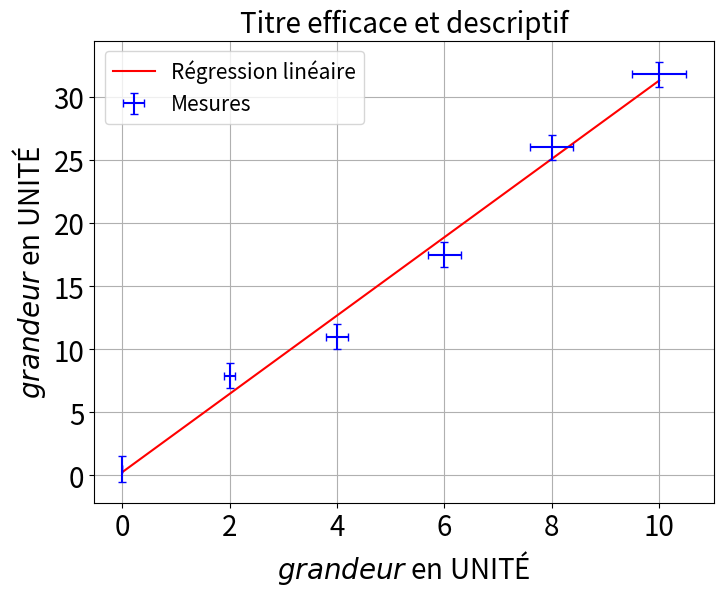

Python code for this plot:
# =========================================================================== #
#                                   Imports                                   #
# =========================================================================== #

import numpy as np
import matplotlib.pyplot as plt
# UNE ACTIVITÉ CAPYTALE EST DISPONIBLE EN LIGNE POUR LES RENDUS DE SCRIPTS~:
# [redacted]

# =========================================================================== #
#                                                                             #
#                            Données expérimentales                           #
#                                                                             #
# =========================================================================== #

# =========================================================================== #
#                                   Mesures                                   #
# =========================================================================== #

X = np.array([0, 2, 4, 6, 8, 10])            # À modifier
Y = np.array([0.5, 7.9, 11, 17.5, 26, 31.8]) # À modifier

# =========================================================================== #
#                                  Précision                                  #
# =========================================================================== #

Delta_x = 0.05 * X
Delta_y = 1

# =========================================================================== #
#                                                                             #
#                                  Régression                                 #
#                                                                             #
# =========================================================================== #

# Donne a le coefficient directeur et b l'ordonnée à l'origine
a, b = np.polyfit(X, Y, 1)
# Affiche a et b. .3f pour 3 valeurs après la virgule
print(f"a = {a:.3f}, b = {b:.2f}")

# =========================================================================== #
#                                                                             #
#                                 Monte-Carlo                                 #
#                                                                             #
# =========================================================================== #

# =========================================================================== #
#                                   Calculs                                   #
# =========================================================================== #

# Estimation de son incertitude-type par simulation Monte-Carlo :
# On réalise N tirages aléatoires des valeurs de x et de y dans
# leur intervalle (fixés par Delta_x et Delta_y)
N = 10000
# Pour chacune de ces simulations, on va trouver une valeur de a et de b ; on
# créé les listes vides qui vont nous permettre de stocker les valeurs
alist, blist = [], []
for i in range(0, N):
    nbpts = len(X)
    # On simule l'addition d'une erreur aux valeurs mesurées
    # en ajoutant une valeur aléatoire entre les bornes de l'incertitude
    x_simu = X + Delta_x*np.random.uniform(-1, 1)
    y_simu = Y + Delta_y*np.random.uniform(-1, 1)
    # On réalise une reg lin sur ce nouveau jeu de données
    p = np.polyfit(x_simu, y_simu, 1)
    # On stocke les valeurs de coefficient directeur et ordonnées à l'origine
    alist.append(p[0])
    blist.append(p[1])

# =========================================================================== #
#                                 Utilisation                                 #
# =========================================================================== #

# On calcule l'écart-type (standard deviation en anglais, d'où « std ») sur les
# valeurs de a et b simulées
u_a = np.std(alist, ddof=1)
u_b = np.std(blist, ddof=1)

# Liste fine des abscisses à tracer
# découpe l'intervalle [min(X), max(X)] en 100 points
xliste = np.linspace(min(X), max(X), 100)

# Fonction qui à x, a, b associe y
def yfunc(abscisse, coeff_dir, ord_ori):
    return coeff_dir*abscisse + ord_ori

# Liste des points y_i obtenus par régression
yliste = yfunc(xliste, a, b)

# =========================================================================== #
#                                                                             #
#                                    Tracé                                    #
#                                                                             #
# =========================================================================== #

plt.figure(figsize=(8, 6))
plt.grid()
plt.xticks(fontsize=20)
plt.yticks(fontsize=20)
plt.xlabel('$grandeur$ en UNITÉ', fontsize=20)
plt.ylabel('$grandeur$ en UNITÉ', fontsize=20)

plt.plot(xliste, a*xliste+b,
         'r', label='Régression linéaire')
plt.errorbar(X, Y,
             xerr=Delta_x, yerr=Delta_y,
             linestyle='None', capsize=3,
             color='b', label='Mesures')

plt.title('Titre efficace et descriptif', fontsize=20)
plt.legend(fontsize=15)
plt.show()

print('Coef.directeur =', f'{a:.3e}',
      '±', f'{u_a:.3f}')
print("Ordonnée à l'origine =", f'{b:.3e}',
      '±', f'{u_b:.3f}')
